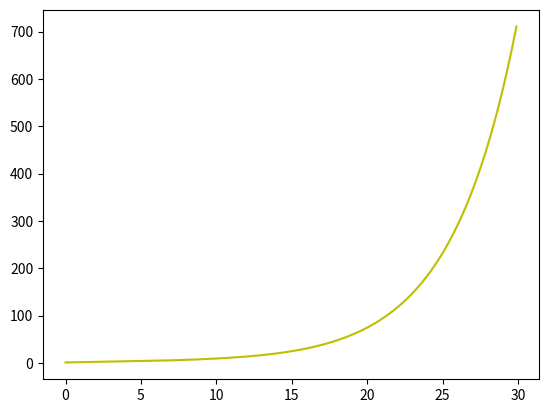
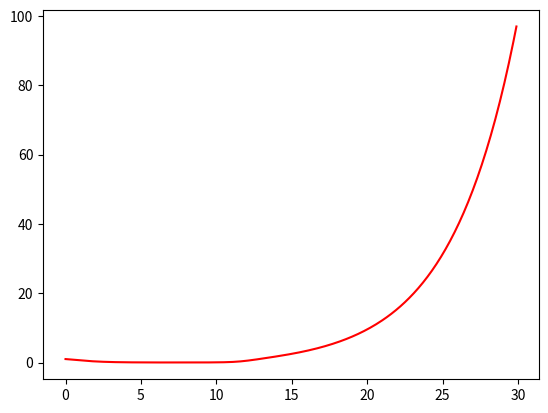
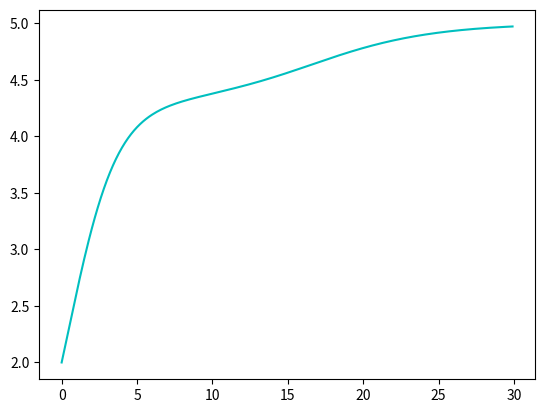
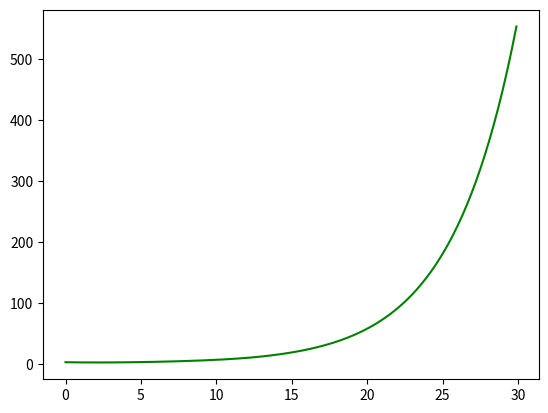

Python code for these plots, in order:
import matplotlib.animation as animation
from scipy.integrate import odeint
from numpy import arange
from pylab import *
from matplotlib.widgets import Slider, Button, RadioButtons

a = .105
b = .15
c = .3
p = .5
n = 5
ke = .1635
H = .5
c1 =.01
c2 =.5
h1 =.5
h2 =.5
e1 =.5
e2 =.5
H =.5
ke =.5
f1 =.5
f2 =.5
m =.5


#function f(h)
def PLH_gain(H):
    return e**(-ke * H)

#system where v is vector of x1, y, x2, z and t is time
def system (v, t):
    X1, X2, Y, Z = v

    dX1 = (-e1 * X1) - (c1 * Y * (X1)) + (PLH_gain(H) * h1*X1) + (f1 * ((X1 / (1 + X1))) * Z)
    dX2 = (-e2 * X2) - (c2 * Y * (X2)) + (PLH_gain(H) * h2 * X2) + (f2 * ((X2 / (1 + X2))) * Z)
    dY = (-a * Y) + ((b * X1) * (Y / (Y + 1)) * (1 - (Y / n))) + ((p *Y) * (1 / PLH_gain(H))) * (1 - (Y / n))
    dZ = (f1 * X1) + (f2 * X2) - (m * Z)

    return [dX1, dX2, dY, dZ]


fig, ax = plt.subplots()

t = arange(0, 30, .1)
#first parameter x1
#second paramter y
#third parameter 2
#four parameter z
init = [1, 1, 2, 3]
state = odeint(system, init, t)
plot(t, state[:, 0], 'y-')
figure()

plot(t, state[:, 1], 'r-')
figure()
plot(t, state[:, 2], 'c-')
figure()
plot(t, state[:, 3], 'g-')


#l11, = plt.plot(state[:, 0], state[:, 1], 'b-')

show()
#to run you can press the green triangle in the upper right hand corner
